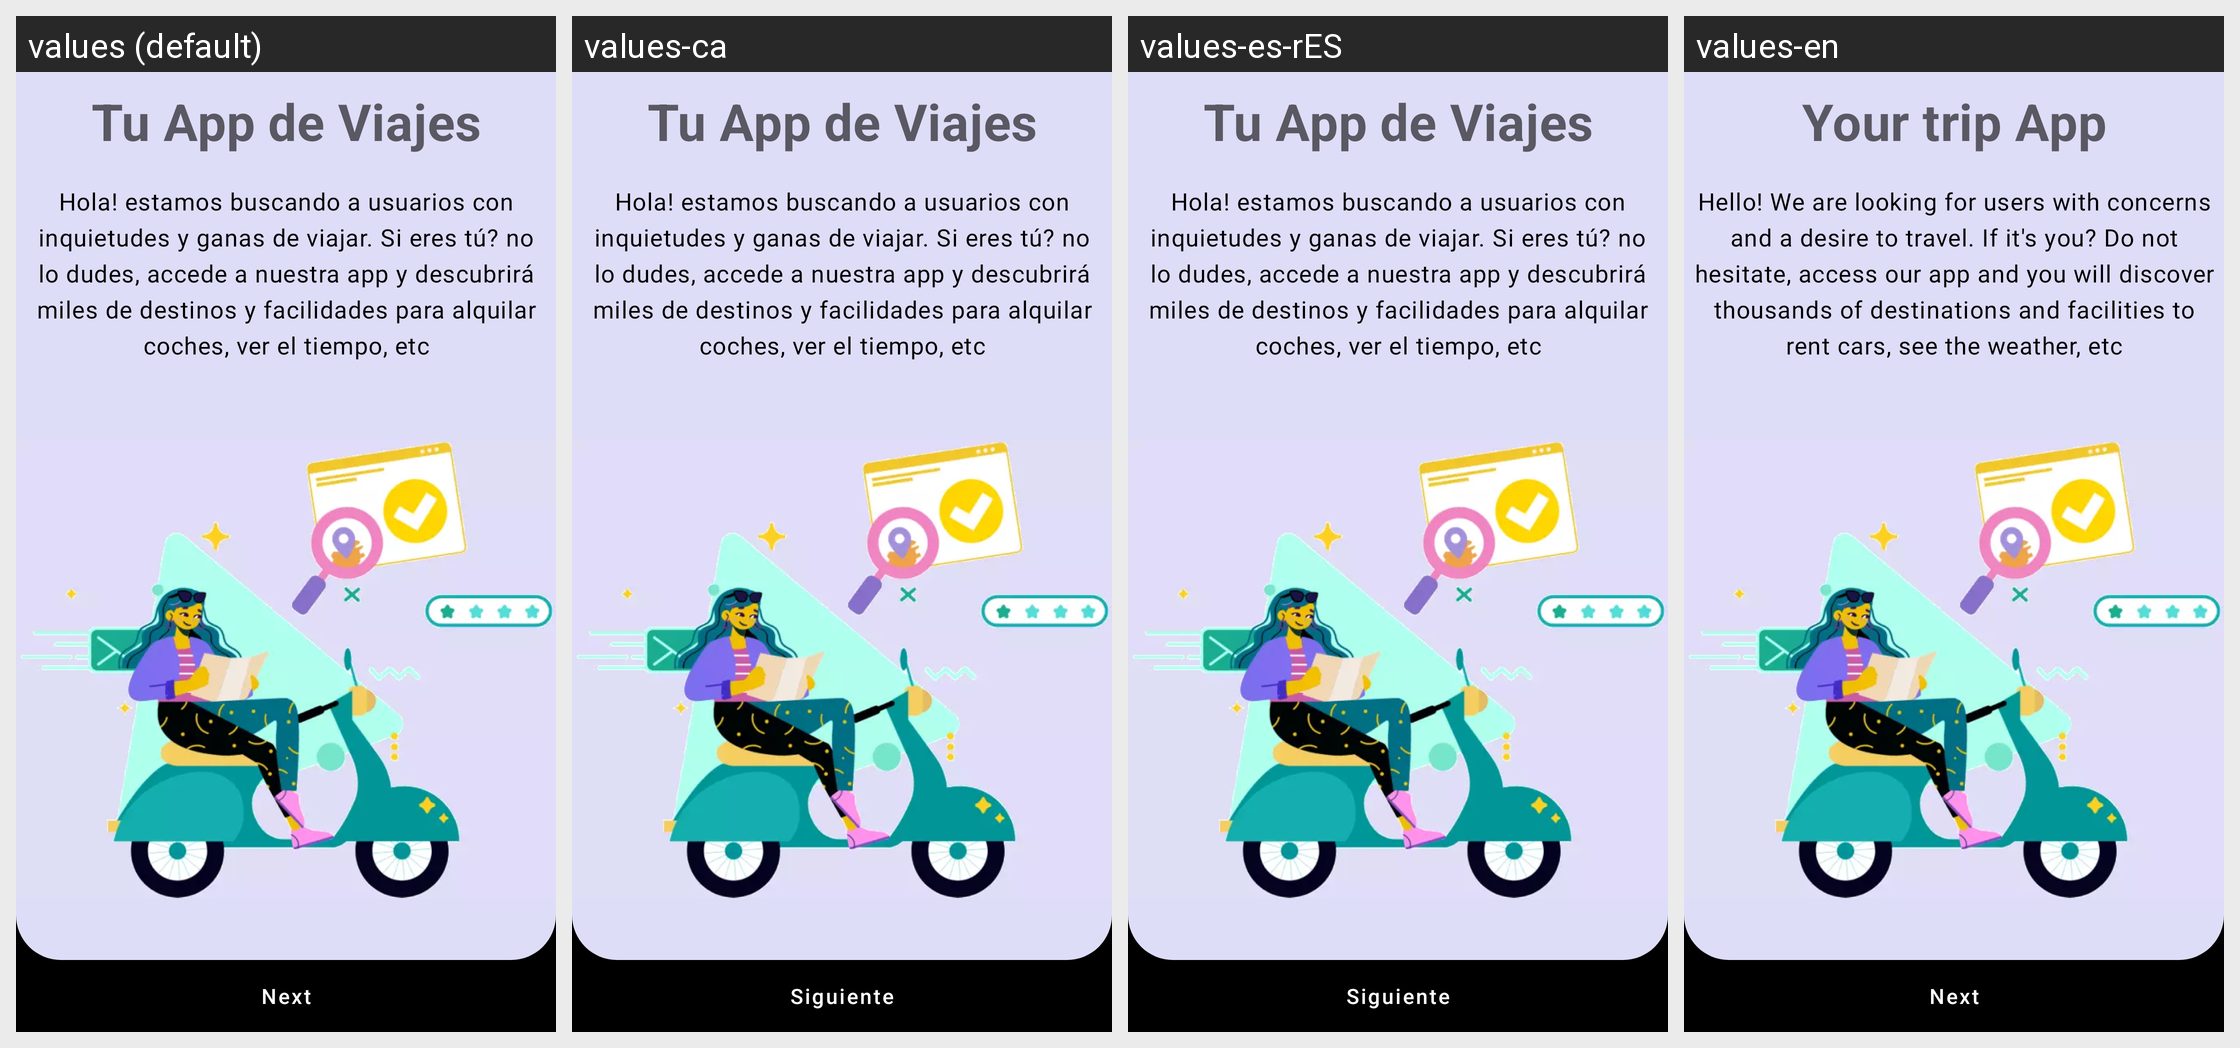

This grid shows one Android layout under several languages. Give, for every string resource on the screen, its name, the default text and each shown locale's text.
Android screen res/layout/onboarding.xml rendered under 4 locales, left to right: values (default), values-ca, values-es-rES, values-en. Device: Nexus 5 (rendered at 1080×1920; each locale shown at half size, 540×960, under a caption strip naming it); theme Theme.Travelling.
Strings drawn on this screen, with the default value and each locale's value (text and hints the layout hard-codes, and strings that could not be matched under every locale, appear in the picture but are not listed):

onboard_titulo1
  values: Tu App de Viajes
  values-ca: Tu App de Viajes
  values-es-rES: Tu App de Viajes
  values-en: Your trip App

onboard_descripcion
  values: Hola! estamos buscando a usuarios con inquietudes y ganas de viajar. Si eres tú? no lo dudes, accede a nuestra app y descubrirá miles de destinos y facilidades para alquilar coches, ver el tiempo, etc
  values-ca: Hola! estamos buscando a usuarios con inquietudes y ganas de viajar. Si eres tú? no lo dudes, accede a nuestra app y descubrirá miles de destinos y facilidades para alquilar coches, ver el tiempo, etc
  values-es-rES: Hola! estamos buscando a usuarios con inquietudes y ganas de viajar. Si eres tú? no lo dudes, accede a nuestra app y descubrirá miles de destinos y facilidades para alquilar coches, ver el tiempo, etc
  values-en: Hello! We are looking for users with concerns and a desire to travel. If it's you? Do not hesitate, access our app and you will discover thousands of destinations and facilities to rent cars, see the weather, etc

next_button
  values: Next
  values-ca: Siguiente
  values-es-rES: Siguiente
  values-en: Next
